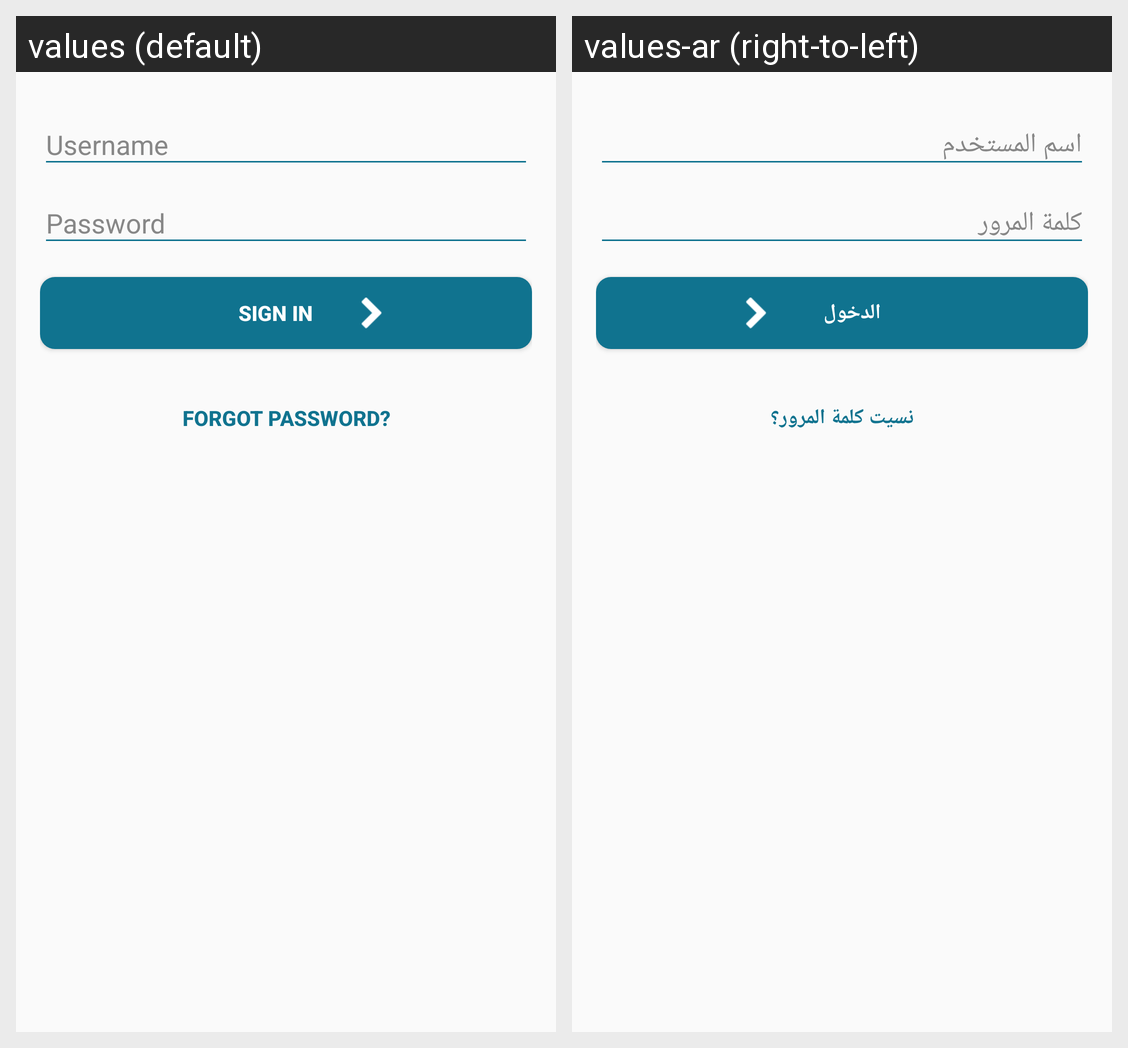

The same Android screen rendered under two of its app's locales, left to right. List the strings drawn on it with the default value and each locale's translation.
Android screen res/layout/activity_driver_signin.xml rendered under 2 locales, left to right: values (default), values-ar (right-to-left). Device: Nexus 5 (rendered at 1080×1920; each locale shown at half size, 540×960, under a caption strip naming it); theme AppTheme.
Strings drawn on this screen, with the default value and each locale's value (text and hints the layout hard-codes, and strings that could not be matched under every locale, appear in the picture but are not listed):

sign_in
  values: Sign In
  values-ar: الدخول

forgot_password_q
  values: Forgot Password?
  values-ar: نسيت كلمة المرور؟
